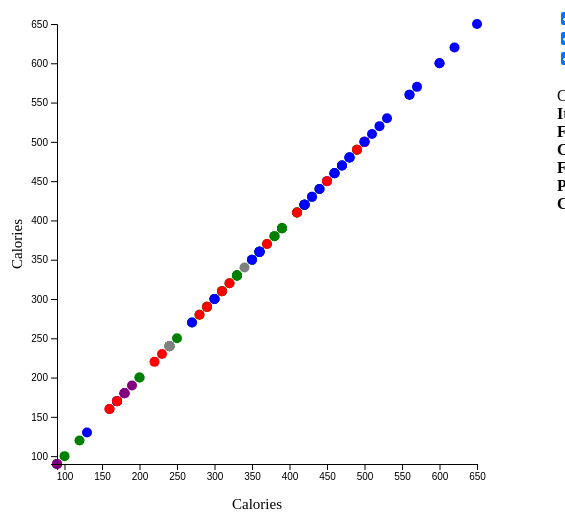
D3 v4 page, settled after 360 driven frames (6 s of simulated time); the page loaded 1 data file(s).


// ── main.js
var width = 500;
var height = 500;

d3.csv("starbucksfoods.csv", function(csv) {

  for (var i = 0; i < csv.length; ++i) {
    csv[i].Fat = Number(csv[i].Fat);
    csv[i].Carb = Number(csv[i].Carb);
    csv[i].Fiber = Number(csv[i].Fiber);
    csv[i].Protein = Number(csv[i].Protein);
    csv[i].Calories = Number(csv[i].Calories);
  }

  var fatExtent = d3.extent(csv, function (row) {
    return row.Fat;
  });
  var carbExtent = d3.extent(csv, function (row) {
    return row.Carb;
  });
  var fiberExtent = d3.extent(csv, function (row) {
    return row.Fiber;
  });
  var proteinExtent = d3.extent(csv, function (row) {
    return row.Protein;
  });
  var caloriesExtent = d3.extent(csv, function (row) {
    return row.Calories;
  });

  // Axis setup
  // Will hardcode range values later, if Y axis, range will be [470, 30]
  // if X axis, range will be [50, 470]
  var carbXScale = d3.scaleLinear().domain(carbExtent).range([50, 470]);
  var fatXScale = d3.scaleLinear().domain(fatExtent).range([50, 470]);
  var fiberXScale = d3.scaleLinear().domain(fiberExtent).range([50, 470]);
  var proteinXScale = d3.scaleLinear().domain(proteinExtent).range([50, 470]);
  var caloriesXScale = d3.scaleLinear().domain(caloriesExtent).range([50, 470]);

  var carbYScale = d3.scaleLinear().domain(carbExtent).range([470, 30]);
  var fatYScale = d3.scaleLinear().domain(fatExtent).range([470, 30]);
  var fiberYScale = d3.scaleLinear().domain(fiberExtent).range([470, 30]);
  var proteinYScale = d3.scaleLinear().domain(proteinExtent).range([470, 30]);
  var caloriesYScale = d3.scaleLinear().domain(caloriesExtent).range([470, 30]);

  var xAxis = d3.axisBottom().scale(caloriesXScale);
  var yAxis = d3.axisLeft().scale(caloriesYScale);

  //Create SVGs for chart 1
  var chart1 = d3
    .select("#chart1")
    .append("svg:svg")
    .attr("width", 550)
    .attr("height", 550);

  //add scatterplot points
  var circles1 = chart1
    .selectAll("circle")
    .data(csv)
    .enter()
    .append("circle")
    .attr("id", function (d, i) {
      return i;
    })
    .attr("cx", function (d) {
      return caloriesXScale(d.Calories);
    })
    .attr("cy", function (d) {
      return caloriesYScale(d.Calories);
    })
    .attr("r", 5)
    .on("click", function (d, i) {
      d3.selectAll("circle").attr("r", "5").attr('stroke-opacity', 0);
      d3.select(this).attr("r", "7").attr('stroke', 'black').attr('stroke-opacity', 1);
      document.getElementById("ItemName").textContent = d.Item;
      document.getElementById("Fat").textContent = d.Fat;
      document.getElementById("Carb").textContent = d.Carb;
      document.getElementById("Fiber").textContent = d.Fiber;
      document.getElementById("Protein").textContent = d.Protein;
      document.getElementById("Calories").textContent = d.Calories;
    });

    //color every point according to it's category
    circles1.filter(function(d) {
      return (d.Category === "Yogurt & Custard")
    }).style('fill', 'gray')

    circles1.filter(function(d) {
      return (d.Category === "Lunch")
    }).style('fill', 'blue')

    circles1.filter(function(d) {
      return (d.Category === "Hot Breakfast")
    }).style('fill', 'red')

    circles1.filter(function(d) {
      return (d.Category === "Snacks & Sweets")
    }).style('fill', 'purple')

    circles1.filter(function(d) {
      return (d.Category === "Bakery")
    }).style('fill', 'green')


  //append axes to the charts
  chart1 
    .append("g") 
    .attr("transform", "translate(0," + (width - 30) + ")")
    .call(xAxis) 
    .append("text")
    .attr("class", "label")
    .attr("x", width - 16)
    .attr("y", -6)
    .attr("id", "xAxisElement")
    .style("text-anchor", "end");

  chart1 
    .append("g") 
    .attr("transform", "translate(50, 0)")
    .call(yAxis)
    .append("text")
    .attr("class", "label")
    .attr("transform", "rotate(-90)")
    .attr("y", 6)
    .attr("dy", ".71em")
    .attr("id", "yAxisElement")
    .style("text-anchor", "end");

  //append axis labels to the chart, these will be updated based on user input
  chart1.append("text")
    .attr("x", 225)
    .attr("y", 515)
    .text(document.getElementById("xAxis").value)
    .attr("id", "xAxisID")
    .style("font-size", "15px");

  chart1.append("text")
    .attr("x", -275)
    .attr("y", 15)
    .text(document.getElementById("yAxis").value)
    .attr("id", "yAxisID")
    .style("font-size", "15px")
    .attr("transform", "rotate(-90)");

  //add on change helper to dropdown menus
  d3.select(document.getElementById("xAxis"))
    .on("change", x => { 
        axisHelper();
        changeCircleX(); 
      }
    );

  d3.select(document.getElementById("yAxis"))
    .on("change", x => { 
        axisHelper();
        changeCircleY(); 
      }
    );

  //this axis helper function updates the chart when a dropdown is updated
  function axisHelper() {

    var xVariable = document.getElementById("xAxis").value;
    var yVariable = document.getElementById("yAxis").value;

    //Change the axis name
    document.getElementById("yAxisID").textContent = yVariable;
    document.getElementById("xAxisID").textContent = xVariable;

    //remove previous axes
    chart1.selectAll("g").remove();

    //Change axis
    switch (xVariable) {
      case "Calories":
        console.log("Calories");
        var xAxis = d3.axisBottom().scale(caloriesXScale);
        break;
      case "Fat":
        console.log("Fat");
        var xAxis = d3.axisBottom().scale(fatXScale);
        break;
      case "Carb":
        console.log("Carb");
        var xAxis = d3.axisBottom().scale(carbXScale);
        break;
      case "Fiber":
        console.log("Fiber");
        var xAxis = d3.axisBottom().scale(fiberXScale);
        break;
      case "Protein":
        console.log("Protein");
        var xAxis = d3.axisBottom().scale(proteinXScale);
        break;
    }

    chart1
    .append("g")
    .attr("transform", "translate(0," + (width - 30) + ")")
    .call(xAxis)
    .append("text")
    .attr("class", "label")
    .attr("x", width - 16)
    .attr("y", -6)
    .attr("id", "xAxisElement")
    .style("text-anchor", "end");

    //Change axis
    switch (yVariable) {
      case "Calories":
        console.log("Calories");
        var yAxis = d3.axisLeft().scale(caloriesYScale);
        break;
      case "Fat":
        console.log("Fat");
        var yAxis = d3.axisLeft().scale(fatYScale);
        break;
      case "Carb":
        console.log("Carb");
        var yAxis = d3.axisLeft().scale(carbYScale);
        break;
      case "Fiber":
        console.log("Fiber");
        var yAxis = d3.axisLeft().scale(fiberYScale);
        break;
      case "Protein":
        console.log("Protein");
        var yAxis = d3.axisLeft().scale(proteinYScale);
        break;
    }

    chart1 
    .append("g") 
    .attr("transform", "translate(50, 0)")
    .call(yAxis)
    .append("text")
    .attr("class", "label")
    .attr("transform", "rotate(-90)")
    .attr("y", 6)
    .attr("dy", ".71em")
    .attr("id", "yAxisElement")
    .style("text-anchor", "end");
  }

  //helper function, when Y axis is updated, this updates the Y coordinates of the points
  function changeCircleY() {
    var yVariable = document.getElementById("yAxis").value;
    switch (yVariable) {
      case "Calories":
        console.log("Calories");
        circles1.data(csv)
          .transition()
          .duration(500)
          .attr("cy", function (d) { return caloriesYScale(d.Calories); });
        break;
      case "Fat":
        console.log("Fat");
        circles1.data(csv)
          .transition()
          .duration(500)
          .attr("cy", function (d) { return fatYScale(d.Fat); });
        break;
      case "Carb":
        console.log("Carb");
        circles1.data(csv)
          .transition()
          .duration(500)
          .attr("cy", function (d) { return carbYScale(d.Carb); });
        break;
      case "Fiber":
        console.log("Fiber");
        circles1.data(csv)
          .transition()
          .duration(500)
          .attr("cy", function (d) { return fiberYScale(d.Fiber); });
        break;
      case "Protein":
        console.log("Protein");
        circles1.data(csv)
          .transition()
          .duration(500)
          .attr("cy", function (d) { return proteinYScale(d.Protein); });
        break;
    }
  }

  //helper function, when X axis is updated, this updates the Y coordinates of the points
  function changeCircleX() {
    var xVariable = document.getElementById("xAxis").value;
    switch (xVariable) {
      case "Calories":
        circles1.data(csv)
          .transition()
          .duration(500)
          .attr("cx", function (d) { return caloriesXScale(d.Calories); });
        break;
      case "Fat":
        circles1.data(csv)
          .transition()
          .duration(500)
          .attr("cx", function (d) { return fatXScale(d.Fat); });
        break;
      case "Carb":
        circles1.data(csv)
          .transition()
          .duration(500)
          .attr("cx", function (d) { return carbXScale(d.Carb); });
        break;
      case "Fiber":
        circles1.data(csv)
          .transition()
          .duration(500)
          .attr("cx", function (d) { return fiberXScale(d.Fiber); });
        break;
      case "Protein":
        circles1.data(csv)
          .transition()
          .duration(500)
          .attr("cx", function (d) { return proteinXScale(d.Protein); });
        break;
    }
  }

  //code for checkboxes. If a category is not checked, the points in that category will have it's opacity changed accordingly
    d3.select(document.getElementById("Bakery"))
    .on("click", function() {
        if (document.getElementById("Bakery").checked != true) {
          circles1.filter(function(d) {
            return (d.Category === "Bakery")
          }).transition()
            .duration(500)
            .style('fill-opacity', 0);
        } else {
          circles1.filter(function(d) {
            return (d.Category === "Bakery")
          }).transition()
            .duration(500)
            .style('fill-opacity', 1)
        }
    })

    d3.select(document.getElementById("Lunch"))
    .on("click", function() {
        if (document.getElementById("Lunch").checked != true) {
          circles1.filter(function(d) {
            return (d.Category === "Lunch")
          }).transition()
            .duration(500)
            .style('fill-opacity', 0)
        } else {
          circles1.filter(function(d) {
            return (d.Category === "Lunch")
          }).transition()
            .duration(500)
            .style('fill-opacity', 1)
        }
    })

    d3.select(document.getElementById("Hot Breakfast"))
    .on("click", function() {
        if (document.getElementById("Hot Breakfast").checked != true) {
          circles1.filter(function(d) {
            return (d.Category === "Hot Breakfast")
          }).transition()
            .duration(500)
            .style('fill-opacity', 0)
        } else {
          circles1.filter(function(d) {
            return (d.Category === "Hot Breakfast")
          }).transition()
            .duration(500)
            .style('fill-opacity', 1)
        }
    })

    d3.select(document.getElementById("Snacks & Sweets"))
    .on("click", function() {
        if (document.getElementById("Snacks & Sweets").checked != true) {
          circles1.filter(function(d) {
            return (d.Category === "Snacks & Sweets")
          }).transition()
            .duration(500)
            .style('fill-opacity', 0)
        } else {
          circles1.filter(function(d) {
            return (d.Category === "Snacks & Sweets")
          }).transition()
            .duration(500)
            .style('fill-opacity', 1)
        }
    })

    d3.select(document.getElementById("Yogurt & Custard"))
    .on("click", function() {
        if (document.getElementById("Yogurt & Custard").checked != true) {
          circles1.filter(function(d) {
            return (d.Category === "Yogurt & Custard")
          }).transition()
            .duration(500)
            .style('fill-opacity', 0)
        } else {
          circles1.filter(function(d) {
            return (d.Category === "Yogurt & Custard")
          }).transition()
            .duration(500)
            .style('fill-opacity', 1)
        }
    })
});




### data: starbucksfoods.csv
Item, Calories, Fat, Carb, Fiber, Protein, Category
Chonga Bagel, 300, 5, 50, 3, 12, Bakery
8-Grain Roll, 380, 6, 70, 7, 10, Bakery
Almond Croissant, 410, 22, 45, 3, 10, Bakery
Apple Fritter, 460, 23, 56, 2, 7, Bakery
Banana Nut Bread, 420, 22, 52, 2, 6, Bakery
Blueberry Muffin with Yogurt and Honey, 380, 16, 53, 1, 6, Bakery
Blueberry Scone, 420, 17, 61, 2, 5, Bakery
Butter Croissant, 240, 12, 28, 1, 5, Bakery
Butterfly Cookie, 350, 22, 38, 0, 2, Bakery
Cheese Danish, 320, 16, 36, 1, 8, Bakery
Chewy Chocolate Cookie, 170, 5, 30, 2, 2, Bakery
Chocolate Chip Cookie, 310, 15, 42, 2, 4, Bakery
Chocolate Chunk Muffin, 440, 21, 60, 2, 7, Bakery
Chocolate Croissant, 330, 18, 38, 1, 6, Bakery
Chocolate Hazelnut Croissant, 390, 22, 43, 2, 7, Bakery
Chocolate Marble Loaf Cake, 490, 24, 64, 2, 6, Bakery
Cinnamon Morning Bun, 390, 15, 56, 2, 8, Bakery
Cinnamon Raisin Bagel, 270, 1, 58, 3, 9, Bakery
Classic Coffee Cake, 390, 16, 57, 1, 5, Bakery
Cookie Butter Bar, 360, 23, 36, 0, 2, Bakery
Cranberry Orange Scone, 420, 15, 64, 1, 6, Bakery
Devil's Food Doughnut, 430, 23, 53, 2, 5, Bakery
Double Chocolate Brownie, 410, 24, 46, 3, 6, Bakery
Double Chocolate Chunk Brownie, 490, 28, 55, 3, 7, Bakery
Double Chocolate Loaf Cake, 440, 23, 54, 3, 5, Bakery
Everybody's Favorite - Bantam Bagel (2 P…, 100, 3.5, 14, 0, 3, Bakery
Everything Bagel with Cheese, 290, 3.5, 53, 2, 11, Bakery
Frappuccino® Cookie Straw, 90, 3, 14, 0, 1, Snacks & Sweets
French Toast - Bantam Bagels (2 Pack), 200, 8, 30, 0, 6, Bakery
Gluten-Free Marshmallow Dream Bar, 240, 5, 45, 0, 2, Bakery
Ice Cream Cone Sugar Cookie, 250, 14, 29, 1, 3, Bakery
Iced Lemon Pound Cake, 470, 20, 68, 1, 6, Bakery
Michigan Cherry Oat Bar, 310, 10, 47, 2, 3, Bakery
Multigrain Bagel, 350, 4, 64, 8, 17, Bakery
Oatmeal Cookie, 290, 12, 40, 3, 5, Bakery
Octopus Cookie, 330, 18, 39, 1, 3, Bakery
Old-Fashioned Glazed Doughnut, 480, 27, 56, 1, 5, Bakery
Peanut butter cup cookie, 360, 21, 36, 3, 8, Bakery
Pecan Tart, 330, 18, 39, 1, 4, Bakery
Petite Vanilla Bean Scone, 120, 4.5, 18, 0, 2, Bakery
Plain Bagel, 280, 1.5, 56, 2, 9, Bakery
Pumpkin Bread, 410, 15, 63, 2, 6, Bakery
Raspberry Swirl Loaf Cake, 420, 17, 61, 1, 6, Bakery
Raspberry Whoopie Pie, 360, 18, 45, 1, 3, Bakery
Reduced-Fat Cinnamon Swirl Coffee Cake, 370, 9, 67, 2, 5, Bakery
S'mores Bar, 330, 17, 44, 1, 2, Bakery
S'mores Bar Multipack, 330, 17, 44, 1, 2, Bakery
Sprouted Grain Vegan Bagel, 330, 6, 57, 7, 12, Bakery
Strawberry Cake Pop, 180, 9, 23, 0, 2, Snacks & Sweets
The Classic - Bantam Bagels (2 Pack), 200, 8, 28, 0, 6, Bakery
Toffeedoodle, 300, 13, 44, 1, 3, Bakery
Vanilla Bean Whoopie Pie, 360, 18, 45, 1, 3, Bakery
Vermont Maple Walnut Muffin, 390, 21, 45, 2, 6, Bakery
Volpi™ Pepperoni & Tomato Savory Foldove…, 270, 14, 27, 2, 10, Lunch
Strawberries & Jam Sandwich, 600, 25, 80, 10, 19, Lunch
Burrata & Basil Pesto Small Sandwich, 300, 14, 34, 2, 11, Lunch
Cage-Free Eggs & Seasoned Grains Side Sa…, 360, 18, 33, 3, 17, Lunch
Cauliflower Tabbouleh Side Salad, 130, 12, 7, 3, 2, Lunch
Cubano Sandwich, 430, 23, 34, 3, 21, Lunch
Farmers' Market Protein Box, 470, 29, 29, 4, 21, Lunch
... 53 more rows